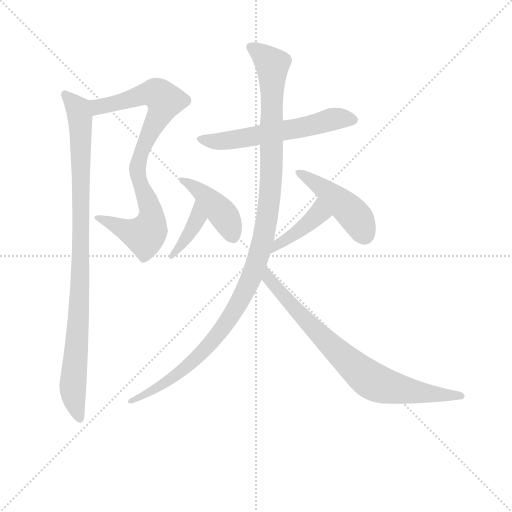
t = 0.00 s
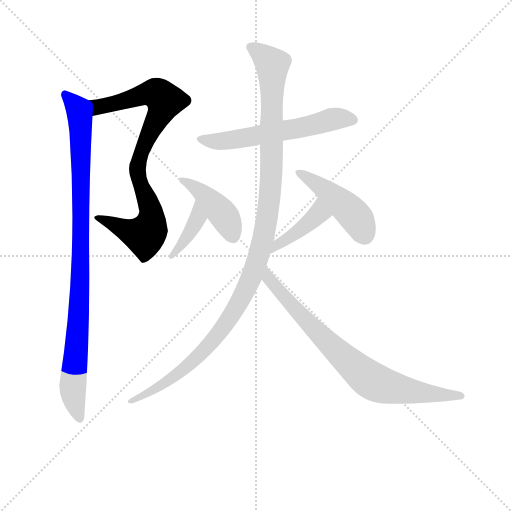
t = 1.49 s
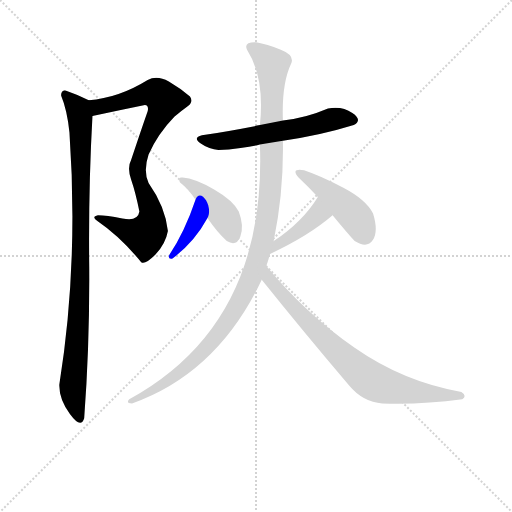
t = 2.98 s
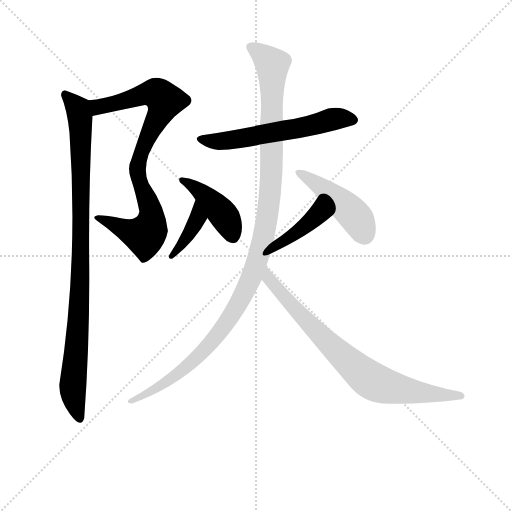
t = 4.47 s
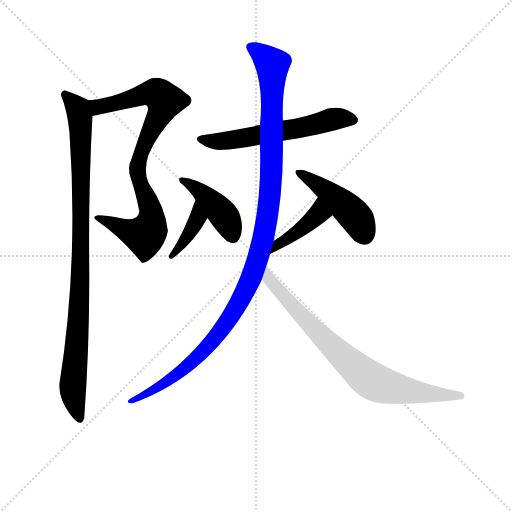
t = 5.96 s
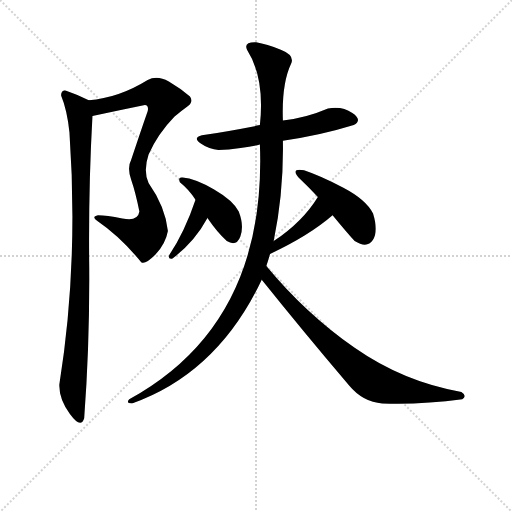
t = 7.45 s

The animated SVG that drew these frames (rendered in a browser with its animation timeline set to each time). Animation: 9 CSS @keyframes rules; one cycle of 7.45 s.

<svg version="1.1" viewBox="0 0 1024 1024" xmlns="http://www.w3.org/2000/svg">
  <g stroke="lightgray" stroke-dasharray="1,1" stroke-width="1" transform="scale(4, 4)">
    <line x1="0" y1="0" x2="256" y2="256"></line>
    <line x1="256" y1="0" x2="0" y2="256"></line>
    <line x1="128" y1="0" x2="128" y2="256"></line>
    <line x1="0" y1="128" x2="256" y2="128"></line>
  </g>
<g transform="scale(0.92, -0.92) translate(60, -900)">
   <style type="text/css">
    @keyframes keyframes0 {
      from {
       stroke: blue;
       stroke-dashoffset: 841;
       stroke-width: 128;
       }
       73% {
       animation-timing-function: step-end;
       stroke: blue;
       stroke-dashoffset: 0;
       stroke-width: 128;
       }
       to {
       stroke: black;
       stroke-width: 1024;
       }
       }
       #make-me-a-hanzi-animation-0 {
         animation: keyframes0 0.934408s both;
         animation-delay: 0.000000s;
         animation-timing-function: linear;
       }
    @keyframes keyframes1 {
      from {
       stroke: blue;
       stroke-dashoffset: 971;
       stroke-width: 128;
       }
       76% {
       animation-timing-function: step-end;
       stroke: blue;
       stroke-dashoffset: 0;
       stroke-width: 128;
       }
       to {
       stroke: black;
       stroke-width: 1024;
       }
       }
       #make-me-a-hanzi-animation-1 {
         animation: keyframes1 1.040202s both;
         animation-delay: 0.934408s;
         animation-timing-function: linear;
       }
    @keyframes keyframes2 {
      from {
       stroke: blue;
       stroke-dashoffset: 589;
       stroke-width: 128;
       }
       66% {
       animation-timing-function: step-end;
       stroke: blue;
       stroke-dashoffset: 0;
       stroke-width: 128;
       }
       to {
       stroke: black;
       stroke-width: 1024;
       }
       }
       #make-me-a-hanzi-animation-2 {
         animation: keyframes2 0.729329s both;
         animation-delay: 1.974609s;
         animation-timing-function: linear;
       }
    @keyframes keyframes3 {
      from {
       stroke: blue;
       stroke-dashoffset: 382;
       stroke-width: 128;
       }
       55% {
       animation-timing-function: step-end;
       stroke: blue;
       stroke-dashoffset: 0;
       stroke-width: 128;
       }
       to {
       stroke: black;
       stroke-width: 1024;
       }
       }
       #make-me-a-hanzi-animation-3 {
         animation: keyframes3 0.560872s both;
         animation-delay: 2.703939s;
         animation-timing-function: linear;
       }
    @keyframes keyframes4 {
      from {
       stroke: blue;
       stroke-dashoffset: 417;
       stroke-width: 128;
       }
       58% {
       animation-timing-function: step-end;
       stroke: blue;
       stroke-dashoffset: 0;
       stroke-width: 128;
       }
       to {
       stroke: black;
       stroke-width: 1024;
       }
       }
       #make-me-a-hanzi-animation-4 {
         animation: keyframes4 0.589355s both;
         animation-delay: 3.264811s;
         animation-timing-function: linear;
       }
    @keyframes keyframes5 {
      from {
       stroke: blue;
       stroke-dashoffset: 415;
       stroke-width: 128;
       }
       57% {
       animation-timing-function: step-end;
       stroke: blue;
       stroke-dashoffset: 0;
       stroke-width: 128;
       }
       to {
       stroke: black;
       stroke-width: 1024;
       }
       }
       #make-me-a-hanzi-animation-5 {
         animation: keyframes5 0.587728s both;
         animation-delay: 3.854167s;
         animation-timing-function: linear;
       }
    @keyframes keyframes6 {
      from {
       stroke: blue;
       stroke-dashoffset: 456;
       stroke-width: 128;
       }
       60% {
       animation-timing-function: step-end;
       stroke: blue;
       stroke-dashoffset: 0;
       stroke-width: 128;
       }
       to {
       stroke: black;
       stroke-width: 1024;
       }
       }
       #make-me-a-hanzi-animation-6 {
         animation: keyframes6 0.621094s both;
         animation-delay: 4.441895s;
         animation-timing-function: linear;
       }
    @keyframes keyframes7 {
      from {
       stroke: blue;
       stroke-dashoffset: 1158;
       stroke-width: 128;
       }
       79% {
       animation-timing-function: step-end;
       stroke: blue;
       stroke-dashoffset: 0;
       stroke-width: 128;
       }
       to {
       stroke: black;
       stroke-width: 1024;
       }
       }
       #make-me-a-hanzi-animation-7 {
         animation: keyframes7 1.192383s both;
         animation-delay: 5.062988s;
         animation-timing-function: linear;
       }
    @keyframes keyframes8 {
      from {
       stroke: blue;
       stroke-dashoffset: 788;
       stroke-width: 128;
       }
       72% {
       animation-timing-function: step-end;
       stroke: blue;
       stroke-dashoffset: 0;
       stroke-width: 128;
       }
       to {
       stroke: black;
       stroke-width: 1024;
       }
       }
       #make-me-a-hanzi-animation-8 {
         animation: keyframes8 0.891276s both;
         animation-delay: 6.255371s;
         animation-timing-function: linear;
       }
</style>
<path d="M 261.0 658.0 Q 247.0 618.0 225.0 552.0 Q 216.0 535.0 225.0 510.0 Q 235.0 481.0 243.0 440.0 Q 240.0 418.0 206.0 425.0 Q 171.0 432.0 153.0 432.0 Q 138.0 429.0 151.0 420.0 Q 202.0 385.0 247.0 330.0 Q 255.0 324.0 278.0 347.0 Q 300.0 370.0 305.0 398.0 Q 299.0 451.0 263.0 502.0 Q 251.0 528.0 263.0 564.0 Q 283.0 609.0 319.0 646.0 Q 334.0 659.0 348.0 669.0 Q 361.0 679.0 353.0 690.0 Q 333.0 708.0 307.0 723.0 Q 281.0 737.0 261.0 726.0 Q 198.0 687.0 133.0 682.0 C 103.0 679.0 112.0 642.0 141.0 648.0 Q 201.0 661.0 255.0 672.0 Q 264.0 671.0 261.0 658.0 Z" fill="lightgray"></path> 
<path d="M 133.0 682.0 Q 105.0 696.0 81.0 704.0 Q 72.0 702.0 73.0 692.0 Q 86.0 661.0 91.0 612.0 Q 111.0 326.0 69.0 64.0 Q 68.0 33.0 92.0 0.0 Q 116.0 -33.0 123.0 -9.0 Q 135.0 150.0 134.0 319.0 Q 132.0 488.0 141.0 648.0 C 143.0 677.0 143.0 677.0 133.0 682.0 Z" fill="lightgray"></path> 
<path d="M 555.0 594.0 Q 635.0 605.0 709.0 628.0 Q 729.0 639.0 706.0 654.5 Q 683.0 670.0 653.0 664.0 Q 604.0 643.0 555.0 638.0 L 505.0 628.0 Q 434.0 614.0 379.0 606.0 Q 358.0 601.0 376.5 588.0 Q 395.0 575.0 415.0 574.0 Q 436.0 574.0 463.0 578.0 Q 490.0 582.0 505.0 586.0 L 555.0 594.0 Z" fill="lightgray"></path> 
<path d="M 307.0 344.0 Q 306.0 336.0 315.0 338.0 Q 363.0 374.0 391.0 426.0 C 405.0 452.0 375.0 494.0 365.0 466.0 Q 342.0 397.0 307.0 344.0 Z" fill="lightgray"></path> 
<path d="M 391.0 426.0 Q 412.0 395.0 433.0 376.0 Q 454.0 363.0 462.5 386.0 Q 471.0 409.0 459.0 440.0 Q 447.0 464.0 405.5 488.0 Q 364.0 512.0 337.0 514.0 Q 326.0 516.0 331.0 504.0 Q 351.0 488.0 365.0 466.0 L 391.0 426.0 Z" fill="lightgray"></path> 
<path d="M 631.0 472.0 Q 598.0 418.0 535.0 376.0 C 510.0 359.0 500.0 335.0 527.0 348.0 Q 611.0 387.0 663.0 432.0 C 686.0 451.0 647.0 497.0 631.0 472.0 Z" fill="lightgray"></path> 
<path d="M 589.0 514.0 Q 610.0 494.0 631.0 472.0 L 663.0 432.0 Q 696.0 392.0 711.0 376.0 Q 738.0 359.0 750.5 378.0 Q 763.0 397.0 751.0 436.0 Q 736.0 466.0 686.5 492.0 Q 637.0 518.0 601.0 530.0 Q 571.0 535.0 589.0 514.0 Z" fill="lightgray"></path> 
<path d="M 535.0 376.0 Q 557.0 483.0 555.0 594.0 L 555.0 638.0 Q 552.0 718.0 573.0 762.0 Q 581.0 780.0 550.5 792.0 Q 520.0 804.0 497.0 808.0 Q 469.0 809.0 477.0 792.0 Q 516.0 731.0 505.0 628.0 L 505.0 586.0 Q 520.0 196.0 221.0 32.0 Q 213.0 23.0 227.0 23.0 Q 413.0 89.0 509.0 292.0 L 519.0 322.0 Q 523.0 333.0 527.0 348.0 L 535.0 376.0 Z" fill="lightgray"></path> 
<path d="M 509.0 292.0 Q 598.0 181.0 699.0 62.0 Q 729.0 26.0 771.0 23.0 Q 855.0 20.0 945.0 32.0 Q 956.0 40.0 943.0 48.0 Q 817.0 70.0 711.0 144.0 Q 605.0 218.0 519.0 322.0 C 500.0 345.0 490.0 315.0 509.0 292.0 Z" fill="lightgray"></path> 
      <clipPath id="make-me-a-hanzi-clip-0">
      <path d="M 261.0 658.0 Q 247.0 618.0 225.0 552.0 Q 216.0 535.0 225.0 510.0 Q 235.0 481.0 243.0 440.0 Q 240.0 418.0 206.0 425.0 Q 171.0 432.0 153.0 432.0 Q 138.0 429.0 151.0 420.0 Q 202.0 385.0 247.0 330.0 Q 255.0 324.0 278.0 347.0 Q 300.0 370.0 305.0 398.0 Q 299.0 451.0 263.0 502.0 Q 251.0 528.0 263.0 564.0 Q 283.0 609.0 319.0 646.0 Q 334.0 659.0 348.0 669.0 Q 361.0 679.0 353.0 690.0 Q 333.0 708.0 307.0 723.0 Q 281.0 737.0 261.0 726.0 Q 198.0 687.0 133.0 682.0 C 103.0 679.0 112.0 642.0 141.0 648.0 Q 201.0 661.0 255.0 672.0 Q 264.0 671.0 261.0 658.0 Z" fill="lightgray"></path>
      </clipPath>
      <path clip-path="url(#make-me-a-hanzi-clip-0)" d="M 141.0 678.0 L 160.0 668.0 L 268.0 698.0 L 285.0 693.0 L 296.0 681.0 L 292.0 661.0 L 248.0 574.0 L 238.0 533.0 L 246.0 496.0 L 267.0 447.0 L 265.0 400.0 L 252.0 388.0 L 233.0 392.0 L 158.0 425.0 " fill="none" id="make-me-a-hanzi-animation-0" stroke-dasharray="713 1426" stroke-linecap="round"></path>

      <clipPath id="make-me-a-hanzi-clip-1">
      <path d="M 133.0 682.0 Q 105.0 696.0 81.0 704.0 Q 72.0 702.0 73.0 692.0 Q 86.0 661.0 91.0 612.0 Q 111.0 326.0 69.0 64.0 Q 68.0 33.0 92.0 0.0 Q 116.0 -33.0 123.0 -9.0 Q 135.0 150.0 134.0 319.0 Q 132.0 488.0 141.0 648.0 C 143.0 677.0 143.0 677.0 133.0 682.0 Z" fill="lightgray"></path>
      </clipPath>
      <path clip-path="url(#make-me-a-hanzi-clip-1)" d="M 84.0 693.0 L 110.0 664.0 L 116.0 611.0 L 113.0 247.0 L 98.0 67.0 L 113.0 -10.0 " fill="none" id="make-me-a-hanzi-animation-1" stroke-dasharray="843 1686" stroke-linecap="round"></path>

      <clipPath id="make-me-a-hanzi-clip-2">
      <path d="M 555.0 594.0 Q 635.0 605.0 709.0 628.0 Q 729.0 639.0 706.0 654.5 Q 683.0 670.0 653.0 664.0 Q 604.0 643.0 555.0 638.0 L 505.0 628.0 Q 434.0 614.0 379.0 606.0 Q 358.0 601.0 376.5 588.0 Q 395.0 575.0 415.0 574.0 Q 436.0 574.0 463.0 578.0 Q 490.0 582.0 505.0 586.0 L 555.0 594.0 Z" fill="lightgray"></path>
      </clipPath>
      <path clip-path="url(#make-me-a-hanzi-clip-2)" d="M 377.0 597.0 L 442.0 595.0 L 606.0 624.0 L 663.0 641.0 L 705.0 641.0 " fill="none" id="make-me-a-hanzi-animation-2" stroke-dasharray="461 922" stroke-linecap="round"></path>

      <clipPath id="make-me-a-hanzi-clip-3">
      <path d="M 307.0 344.0 Q 306.0 336.0 315.0 338.0 Q 363.0 374.0 391.0 426.0 C 405.0 452.0 375.0 494.0 365.0 466.0 Q 342.0 397.0 307.0 344.0 Z" fill="lightgray"></path>
      </clipPath>
      <path clip-path="url(#make-me-a-hanzi-clip-3)" d="M 366.0 457.0 L 366.0 416.0 L 316.0 347.0 " fill="none" id="make-me-a-hanzi-animation-3" stroke-dasharray="254 508" stroke-linecap="round"></path>

      <clipPath id="make-me-a-hanzi-clip-4">
      <path d="M 391.0 426.0 Q 412.0 395.0 433.0 376.0 Q 454.0 363.0 462.5 386.0 Q 471.0 409.0 459.0 440.0 Q 447.0 464.0 405.5 488.0 Q 364.0 512.0 337.0 514.0 Q 326.0 516.0 331.0 504.0 Q 351.0 488.0 365.0 466.0 L 391.0 426.0 Z" fill="lightgray"></path>
      </clipPath>
      <path clip-path="url(#make-me-a-hanzi-clip-4)" d="M 340.0 505.0 L 377.0 482.0 L 425.0 434.0 L 445.0 389.0 " fill="none" id="make-me-a-hanzi-animation-4" stroke-dasharray="289 578" stroke-linecap="round"></path>

      <clipPath id="make-me-a-hanzi-clip-5">
      <path d="M 631.0 472.0 Q 598.0 418.0 535.0 376.0 C 510.0 359.0 500.0 335.0 527.0 348.0 Q 611.0 387.0 663.0 432.0 C 686.0 451.0 647.0 497.0 631.0 472.0 Z" fill="lightgray"></path>
      </clipPath>
      <path clip-path="url(#make-me-a-hanzi-clip-5)" d="M 631.0 464.0 L 633.0 435.0 L 541.0 367.0 L 535.0 353.0 " fill="none" id="make-me-a-hanzi-animation-5" stroke-dasharray="287 574" stroke-linecap="round"></path>

      <clipPath id="make-me-a-hanzi-clip-6">
      <path d="M 589.0 514.0 Q 610.0 494.0 631.0 472.0 L 663.0 432.0 Q 696.0 392.0 711.0 376.0 Q 738.0 359.0 750.5 378.0 Q 763.0 397.0 751.0 436.0 Q 736.0 466.0 686.5 492.0 Q 637.0 518.0 601.0 530.0 Q 571.0 535.0 589.0 514.0 Z" fill="lightgray"></path>
      </clipPath>
      <path clip-path="url(#make-me-a-hanzi-clip-6)" d="M 592.0 524.0 L 691.0 451.0 L 720.0 419.0 L 733.0 388.0 " fill="none" id="make-me-a-hanzi-animation-6" stroke-dasharray="328 656" stroke-linecap="round"></path>

      <clipPath id="make-me-a-hanzi-clip-7">
      <path d="M 535.0 376.0 Q 557.0 483.0 555.0 594.0 L 555.0 638.0 Q 552.0 718.0 573.0 762.0 Q 581.0 780.0 550.5 792.0 Q 520.0 804.0 497.0 808.0 Q 469.0 809.0 477.0 792.0 Q 516.0 731.0 505.0 628.0 L 505.0 586.0 Q 520.0 196.0 221.0 32.0 Q 213.0 23.0 227.0 23.0 Q 413.0 89.0 509.0 292.0 L 519.0 322.0 Q 523.0 333.0 527.0 348.0 L 535.0 376.0 Z" fill="lightgray"></path>
      </clipPath>
      <path clip-path="url(#make-me-a-hanzi-clip-7)" d="M 489.0 797.0 L 532.0 760.0 L 532.0 647.0 L 524.0 448.0 L 511.0 375.0 L 486.0 294.0 L 438.0 206.0 L 380.0 134.0 L 299.0 67.0 L 231.0 32.0 " fill="none" id="make-me-a-hanzi-animation-7" stroke-dasharray="1030 2060" stroke-linecap="round"></path>

      <clipPath id="make-me-a-hanzi-clip-8">
      <path d="M 509.0 292.0 Q 598.0 181.0 699.0 62.0 Q 729.0 26.0 771.0 23.0 Q 855.0 20.0 945.0 32.0 Q 956.0 40.0 943.0 48.0 Q 817.0 70.0 711.0 144.0 Q 605.0 218.0 519.0 322.0 C 500.0 345.0 490.0 315.0 509.0 292.0 Z" fill="lightgray"></path>
      </clipPath>
      <path clip-path="url(#make-me-a-hanzi-clip-8)" d="M 521.0 313.0 L 524.0 295.0 L 605.0 203.0 L 748.0 72.0 L 840.0 48.0 L 942.0 40.0 " fill="none" id="make-me-a-hanzi-animation-8" stroke-dasharray="660 1320" stroke-linecap="round"></path>

</g>
</svg>
